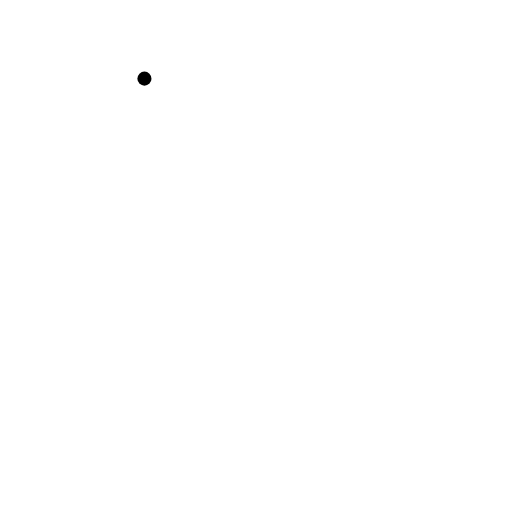
t = 0.00 s
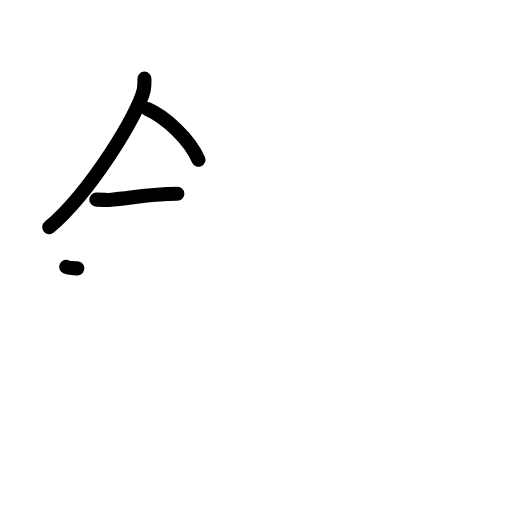
t = 3.25 s
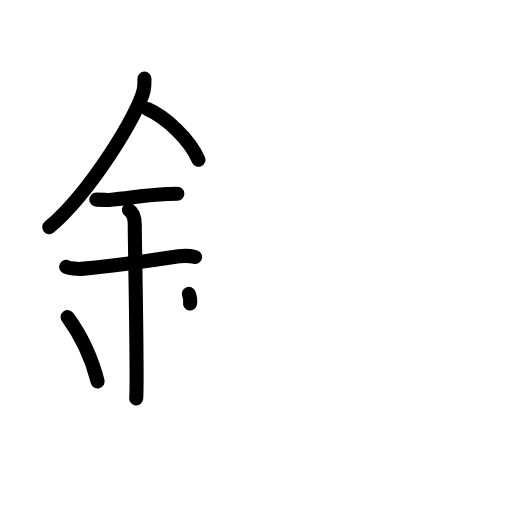
t = 6.38 s
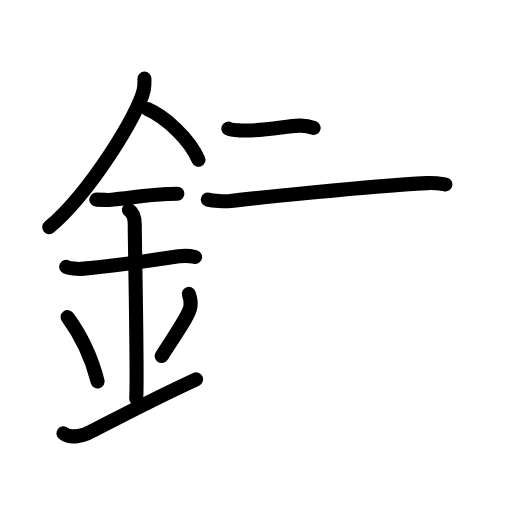
t = 9.58 s
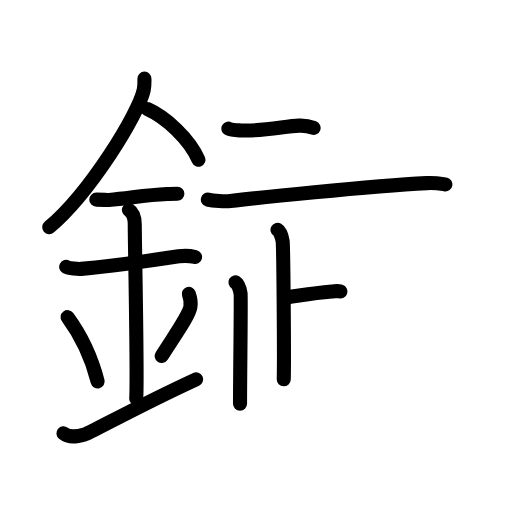
t = 12.88 s
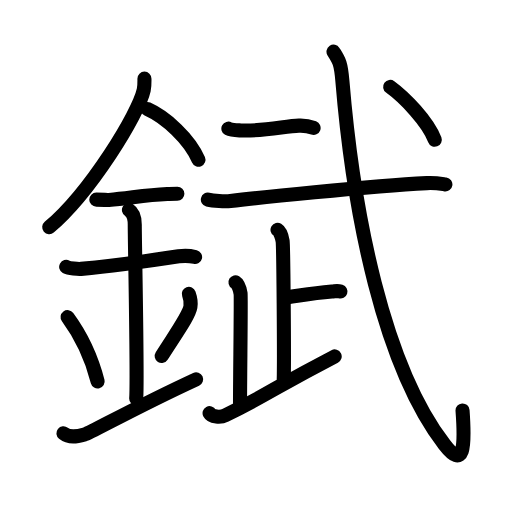
t = 16.00 s

The animated SVG that drew these frames (rendered in a browser with its animation timeline set to each time). Animation: 49 SMIL elements (animate=49); one cycle of 16.00 s.

<?xml version="1.0" encoding="UTF-8"?>
<!--
AniKanjiVG is licensed by CC-BY-SA Paul C. Sommerhoff (https://bitbucket.org/sommerhoff/anikanjivg).
AniKanjiVG uses KanjiVG which is licensed by CC-BY-SA Ulrich Apel (http://kanjivg.tagaini.net).
See also http://creativecommons.org/licenses/by-sa/3.0/
-->
<svg xmlns:kvg='http://kanjivg.tagaini.net' xmlns='http://www.w3.org/2000/svg' width='109' height='109' viewBox='0 0 109 109' style='fill:none;stroke:#000000;stroke-width:3;stroke-linecap:round;stroke-linejoin:round;' id="kvg:kanji_0933b"><g id="kvg:0933b" kvg:element="錻"><g id="kvg:0933b-g1" kvg:element="金" kvg:position="left" kvg:radical="general"><path id="kvg:0933b-s1" kvg:type="㇒" d="M30.75,16.74c0,0.8,0.05,1.44-0.15,2.41c-1.08,5.02-11.34,21.79-20.12,29.22"><animate attributeName="d" begin="0.0s" dur="0.5s" from="M30.75,16.74C30.75,16.74,30.75,16.74,30.75,16.74" to="M30.75,16.74c0,0.8,0.05,1.44-0.15,2.41" />
<animate attributeName="d" begin="0.5s" dur="0.5s" from="M30.75,16.74c0,0.8,0.05,1.44-0.15,2.41c0,0,0,0,0,0,0" to="M30.75,16.74c0,0.8,0.05,1.44-0.15,2.41c-1.08,5.02-11.34,21.79-20.12,29.22" />
</path>
<path id="kvg:0933b-s2" kvg:type="㇔/㇏" d="M31.39,23.21c3.93,1.74,8.95,6.39,10.86,10.79"><animate attributeName="d" begin="1.0s" dur="1.0s" from="M31.39,23.21C31.39,23.21,31.39,23.21,31.39,23.21" to="M31.39,23.21c3.93,1.74,8.95,6.39,10.86,10.79" />
<animate attributeName="d" begin="0s" dur="1.0s" from="M-100,-100" to="M-100,-100" />
</path>
<path id="kvg:0933b-s3" kvg:type="㇐" d="M20.5,42.5c1.5,0,2.18,0.09,2.67,0.06c4.33-0.31,7.33-1.03,12.44-1.25c0.74-0.03,0.9-0.05,2.15-0.05"><animate attributeName="d" begin="2.0s" dur="0.3333333333333333s" from="M20.5,42.5C20.5,42.5,20.5,42.5,20.5,42.5" to="M20.5,42.5c1.5,0,2.18,0.09,2.67,0.06" />
<animate attributeName="d" begin="2.3333333333333335s" dur="0.3333333333333333s" from="M20.5,42.5c1.5,0,2.18,0.09,2.67,0.06c0,0,0,0,0,0,0" to="M20.5,42.5c1.5,0,2.18,0.09,2.67,0.06c4.33-0.31,7.33-1.03,12.44-1.25" />
<animate attributeName="d" begin="2.6666666666666665s" dur="0.3333333333333333s" from="M20.5,42.5c1.5,0,2.18,0.09,2.67,0.06c4.33-0.31,7.33-1.03,12.44-1.25c0,0,0,0,0,0,0" to="M20.5,42.5c1.5,0,2.18,0.09,2.67,0.06c4.33-0.31,7.33-1.03,12.44-1.25c0.74-0.03,0.9-0.05,2.15-0.05" />
<animate attributeName="d" begin="0s" dur="2.0s" from="M-100,-100" to="M-100,-100" />
</path>
<path id="kvg:0933b-s4" kvg:type="㇐" d="M14.09,56.81c0.59,0.33,2.56,0.48,3.17,0.43c5.49-0.49,14.74-1.74,20.78-2.67c0.74-0.11,2.38-0.13,3.49,0.15"><animate attributeName="d" begin="3.0s" dur="0.3333333333333333s" from="M14.09,56.81C14.09,56.81,14.09,56.81,14.09,56.81" to="M14.09,56.81c0.59,0.33,2.56,0.48,3.17,0.43" />
<animate attributeName="d" begin="3.3333333333333335s" dur="0.3333333333333333s" from="M14.09,56.81c0.59,0.33,2.56,0.48,3.17,0.43c0,0,0,0,0,0,0" to="M14.09,56.81c0.59,0.33,2.56,0.48,3.17,0.43c5.49-0.49,14.74-1.74,20.78-2.67" />
<animate attributeName="d" begin="3.6666666666666665s" dur="0.3333333333333333s" from="M14.09,56.81c0.59,0.33,2.56,0.48,3.17,0.43c5.49-0.49,14.74-1.74,20.78-2.67c0,0,0,0,0,0,0" to="M14.09,56.81c0.59,0.33,2.56,0.48,3.17,0.43c5.49-0.49,14.74-1.74,20.78-2.67c0.74-0.11,2.38-0.13,3.49,0.15" />
<animate attributeName="d" begin="0s" dur="3.0s" from="M-100,-100" to="M-100,-100" />
</path>
<path id="kvg:0933b-s5" kvg:type="㇑a" d="M27.45,44.69c1.24,0.78,1.24,2.52,1.24,3.14c0,4.35,0.62,32.63,0.31,36.98"><animate attributeName="d" begin="4.0s" dur="0.5s" from="M27.45,44.69C27.45,44.69,27.45,44.69,27.45,44.69" to="M27.45,44.69c1.24,0.78,1.24,2.52,1.24,3.14" />
<animate attributeName="d" begin="4.5s" dur="0.5s" from="M27.45,44.69c1.24,0.78,1.24,2.52,1.24,3.14c0,0,0,0,0,0,0" to="M27.45,44.69c1.24,0.78,1.24,2.52,1.24,3.14c0,4.35,0.62,32.63,0.31,36.98" />
<animate attributeName="d" begin="0s" dur="4.0s" from="M-100,-100" to="M-100,-100" />
</path>
<path id="kvg:0933b-s6" kvg:type="㇔" d="M14.39,67.51c3.78,5.13,5.63,10.69,6.4,13.69"><animate attributeName="d" begin="5.0s" dur="1.0s" from="M14.39,67.51C14.39,67.51,14.39,67.51,14.39,67.51" to="M14.39,67.51c3.78,5.13,5.63,10.69,6.4,13.69" />
<animate attributeName="d" begin="0s" dur="5.0s" from="M-100,-100" to="M-100,-100" />
</path>
<path id="kvg:0933b-s7" kvg:type="㇒" d="M40.2,62.55c0.3,0.84,0.46,2.06,0.34,2.76c-0.3,1.81-2.71,5.13-6.12,10.47"><animate attributeName="d" begin="6.0s" dur="0.5s" from="M40.2,62.55C40.2,62.55,40.2,62.55,40.2,62.55" to="M40.2,62.55c0.3,0.84,0.46,2.06,0.34,2.76" />
<animate attributeName="d" begin="6.5s" dur="0.5s" from="M40.2,62.55c0.3,0.84,0.46,2.06,0.34,2.76c0,0,0,0,0,0,0" to="M40.2,62.55c0.3,0.84,0.46,2.06,0.34,2.76c-0.3,1.81-2.71,5.13-6.12,10.47" />
<animate attributeName="d" begin="0s" dur="6.0s" from="M-100,-100" to="M-100,-100" />
</path>
<path id="kvg:0933b-s8" kvg:type="㇀/㇐" d="M13.5,92.25c1.25,1,2.75,0.75,4.5,0.25c1.29-0.37,10.75-5.75,23.75-11.75"><animate attributeName="d" begin="7.0s" dur="0.5s" from="M13.5,92.25C13.5,92.25,13.5,92.25,13.5,92.25" to="M13.5,92.25c1.25,1,2.75,0.75,4.5,0.25" />
<animate attributeName="d" begin="7.5s" dur="0.5s" from="M13.5,92.25c1.25,1,2.75,0.75,4.5,0.25c0,0,0,0,0,0,0" to="M13.5,92.25c1.25,1,2.75,0.75,4.5,0.25c1.29-0.37,10.75-5.75,23.75-11.75" />
<animate attributeName="d" begin="0s" dur="7.0s" from="M-100,-100" to="M-100,-100" />
</path>
</g>
<g id="kvg:0933b-g2" kvg:element="武" kvg:position="right"><g id="kvg:0933b-g3" kvg:element="一"><path id="kvg:0933b-s9" kvg:type="㇐" d="M48.62,27.39c0.71,0.38,1.99,0.35,2.7,0.38c4.42,0.23,9.51-0.91,12.3-1.02c1.17-0.05,1.87,0,3.14,0.48"><animate attributeName="d" begin="8.0s" dur="0.3333333333333333s" from="M48.62,27.39C48.62,27.39,48.62,27.39,48.62,27.39" to="M48.62,27.39c0.71,0.38,1.99,0.35,2.7,0.38" />
<animate attributeName="d" begin="8.333333333333334s" dur="0.3333333333333333s" from="M48.62,27.39c0.71,0.38,1.99,0.35,2.7,0.38c0,0,0,0,0,0,0" to="M48.62,27.39c0.71,0.38,1.99,0.35,2.7,0.38c4.42,0.23,9.51-0.91,12.3-1.02" />
<animate attributeName="d" begin="8.666666666666666s" dur="0.3333333333333333s" from="M48.62,27.39c0.71,0.38,1.99,0.35,2.7,0.38c4.42,0.23,9.51-0.91,12.3-1.02c0,0,0,0,0,0,0" to="M48.62,27.39c0.71,0.38,1.99,0.35,2.7,0.38c4.42,0.23,9.51-0.91,12.3-1.02c1.17-0.05,1.87,0,3.14,0.48" />
<animate attributeName="d" begin="0s" dur="8.0s" from="M-100,-100" to="M-100,-100" />
</path>
</g>
<g id="kvg:0933b-g4" kvg:element="弋" kvg:part="1"><path id="kvg:0933b-s10" kvg:type="㇐" d="M44.25,42.5c1.13,0.28,3.71,0.42,4.82,0.28c4.57-0.55,29.22-3.15,41.8-3.8c1.87-0.1,3.01,0.14,3.95,0.28"><animate attributeName="d" begin="9.0s" dur="0.3333333333333333s" from="M44.25,42.5C44.25,42.5,44.25,42.5,44.25,42.5" to="M44.25,42.5c1.13,0.28,3.71,0.42,4.82,0.28" />
<animate attributeName="d" begin="9.333333333333334s" dur="0.3333333333333333s" from="M44.25,42.5c1.13,0.28,3.71,0.42,4.82,0.28c0,0,0,0,0,0,0" to="M44.25,42.5c1.13,0.28,3.71,0.42,4.82,0.28c4.57-0.55,29.22-3.15,41.8-3.8" />
<animate attributeName="d" begin="9.666666666666666s" dur="0.3333333333333333s" from="M44.25,42.5c1.13,0.28,3.71,0.42,4.82,0.28c4.57-0.55,29.22-3.15,41.8-3.8c0,0,0,0,0,0,0" to="M44.25,42.5c1.13,0.28,3.71,0.42,4.82,0.28c4.57-0.55,29.22-3.15,41.8-3.8c1.87-0.1,3.01,0.14,3.95,0.28" />
<animate attributeName="d" begin="0s" dur="9.0s" from="M-100,-100" to="M-100,-100" />
</path>
</g>
<g id="kvg:0933b-g5" kvg:element="止"><g id="kvg:0933b-g6" kvg:element="卜" kvg:original="ト"><path id="kvg:0933b-s11" kvg:type="㇑a" d="M59.08,48.93c0.61,0.37,0.97,1.67,1.09,2.41c0.16,0.96,0.36,24.73,0.24,29.41"><animate attributeName="d" begin="10.0s" dur="0.5s" from="M59.08,48.93C59.08,48.93,59.08,48.93,59.08,48.93" to="M59.08,48.93c0.61,0.37,0.97,1.67,1.09,2.41" />
<animate attributeName="d" begin="10.5s" dur="0.5s" from="M59.08,48.93c0.61,0.37,0.97,1.67,1.09,2.41c0,0,0,0,0,0,0" to="M59.08,48.93c0.61,0.37,0.97,1.67,1.09,2.41c0.16,0.96,0.36,24.73,0.24,29.41" />
<animate attributeName="d" begin="0s" dur="10.0s" from="M-100,-100" to="M-100,-100" />
</path>
<path id="kvg:0933b-s12" kvg:type="㇐b" d="M60.98,63.32c3.96-0.56,5.5-0.88,9.67-1.25c0.97-0.09,1.21-0.19,1.82,0"><animate attributeName="d" begin="11.0s" dur="0.5s" from="M60.98,63.32C60.98,63.32,60.98,63.32,60.98,63.32" to="M60.98,63.32c3.96-0.56,5.5-0.88,9.67-1.25" />
<animate attributeName="d" begin="11.5s" dur="0.5s" from="M60.98,63.32c3.96-0.56,5.5-0.88,9.67-1.25c0,0,0,0,0,0,0" to="M60.98,63.32c3.96-0.56,5.5-0.88,9.67-1.25c0.97-0.09,1.21-0.19,1.82,0" />
<animate attributeName="d" begin="0s" dur="11.0s" from="M-100,-100" to="M-100,-100" />
</path>
</g>
<path id="kvg:0933b-s13" kvg:type="㇑a" d="M50.13,60.09c0.61,0.37,0.97,1.67,1.09,2.41c0.12,0.74-0.12,17.5-0.12,23.45"><animate attributeName="d" begin="12.0s" dur="0.5s" from="M50.13,60.09C50.13,60.09,50.13,60.09,50.13,60.09" to="M50.13,60.09c0.61,0.37,0.97,1.67,1.09,2.41" />
<animate attributeName="d" begin="12.5s" dur="0.5s" from="M50.13,60.09c0.61,0.37,0.97,1.67,1.09,2.41c0,0,0,0,0,0,0" to="M50.13,60.09c0.61,0.37,0.97,1.67,1.09,2.41c0.12,0.74-0.12,17.5-0.12,23.45" />
<animate attributeName="d" begin="0s" dur="12.0s" from="M-100,-100" to="M-100,-100" />
</path>
<path id="kvg:0933b-s14" kvg:type="㇐" d="M44.62,87.96c0.42,0.79,2.31,0.98,3.37,0.45c9.94-4.9,10.31-5.82,23.26-12.53"><animate attributeName="d" begin="13.0s" dur="0.5s" from="M44.62,87.96C44.62,87.96,44.62,87.96,44.62,87.96" to="M44.62,87.96c0.42,0.79,2.31,0.98,3.37,0.45" />
<animate attributeName="d" begin="13.5s" dur="0.5s" from="M44.62,87.96c0.42,0.79,2.31,0.98,3.37,0.45c0,0,0,0,0,0,0" to="M44.62,87.96c0.42,0.79,2.31,0.98,3.37,0.45c9.94-4.9,10.31-5.82,23.26-12.53" />
<animate attributeName="d" begin="0s" dur="13.0s" from="M-100,-100" to="M-100,-100" />
</path>
</g>
<g id="kvg:0933b-g7" kvg:element="弋" kvg:part="2"><path id="kvg:0933b-s15" kvg:type="㇂" d="M71,11c1.16,1.82,1.57,2.33,1.89,6.23C75.25,45.75,81.75,78,94.63,94.65c4.1,5.3,4.42,0.78,3.84-7.27"><animate attributeName="d" begin="14.0s" dur="0.3333333333333333s" from="M71,11C71,11,71,11,71,11" to="M71,11c1.16,1.82,1.57,2.33,1.89,6.23" />
<animate attributeName="d" begin="14.333333333333334s" dur="0.3333333333333333s" from="M71,11c1.16,1.82,1.57,2.33,1.89,6.23c0,0,0,0,0,0,0" to="M71,11c1.16,1.82,1.57,2.33,1.89,6.23C75.25,45.75,81.75,78,94.63,94.65" />
<animate attributeName="d" begin="14.666666666666666s" dur="0.3333333333333333s" from="M71,11c1.16,1.82,1.57,2.33,1.89,6.23C75.25,45.75,81.75,78,94.63,94.65c0,0,0,0,0,0,0" to="M71,11c1.16,1.82,1.57,2.33,1.89,6.23C75.25,45.75,81.75,78,94.63,94.65c4.1,5.3,4.42,0.78,3.84-7.27" />
<animate attributeName="d" begin="0s" dur="14.0s" from="M-100,-100" to="M-100,-100" />
</path>
<g id="kvg:0933b-g8" kvg:element="丶"><path id="kvg:0933b-s16" kvg:type="㇔" d="M83.06,18.5c3.1,2.25,8.05,7.39,9.5,11.25"><animate attributeName="d" begin="15.0s" dur="1.0s" from="M83.06,18.5C83.06,18.5,83.06,18.5,83.06,18.5" to="M83.06,18.5c3.1,2.25,8.05,7.39,9.5,11.25" />
<animate attributeName="d" begin="0s" dur="15.0s" from="M-100,-100" to="M-100,-100" />
</path>
</g>
</g>
</g>
</g>
</svg>
